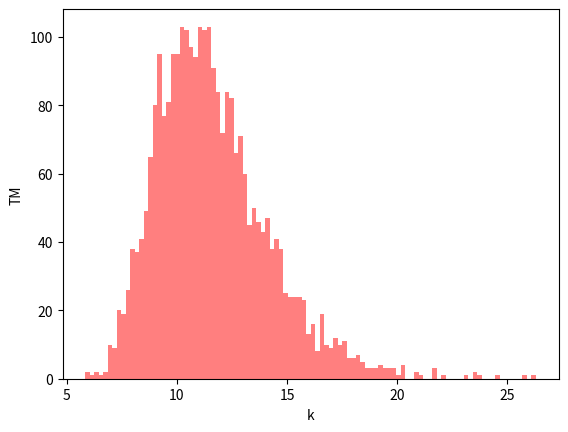
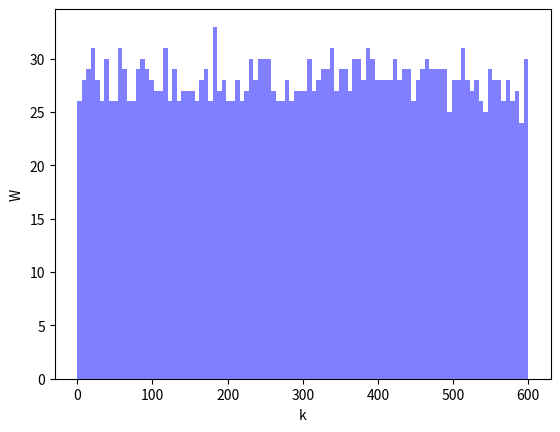
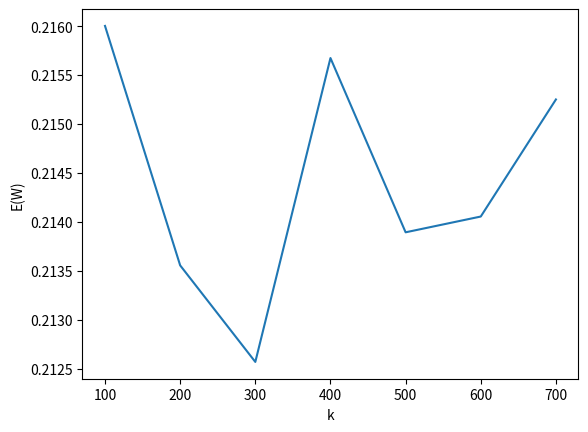

Write the Python code that produced these figures, in order.
import numpy as np
import random
from statistics import mean
import matplotlib.mlab as mlab
import scipy
from scipy.stats import bernoulli
from math import sqrt
import matplotlib.pyplot as plt


n = 5
taxa_lambda = 3
IT = 50
mi = 0.5


def Simula_Interv_Tempo(n, taxa_lambda, IT, mi):
    tempdisp = [0 for _ in range(n)]
    x, y, k, tm, Tc, ct_cheg, r, w = 0, 0, 0, 0, 0, {}, 0, 0
    z  = np.random.exponential(1/taxa_lambda)
    # print(z)
    while Tc+z <=IT:
        Tc += z
        # print('\nChegou cliente em {}'.format(Tc))
        k+=1
        ct_cheg[k] = Tc
        idxdisp = [i for i in range(len(tempdisp)) if tempdisp[i] <= Tc]
        # print('\tCaixas disponiveis: {}'.format(idxdisp))
        # print("\t\tComprimento da fila: {}".format(r))
        while idxdisp and x<k:
            x +=1
            j = idxdisp.pop(0)
            a = np.random.exponential(1/mi)
            # print('\t\tCliente {} Atendido no Caixa {} com tempo {}'.format(x, j, a))
            # print(ct_cheg)
            # print('j {}, x {}'.format(j, x))
            # print(tempdisp[j])
            tempdisp[j] = max(tempdisp[j], ct_cheg[x]) + a
            # print(ct_cheg[x])
            # print('\t\t\tCaixa estara disponivel em {}'.format(str(tempdisp[j])))
            tm = max(tm, (tempdisp[j] - ct_cheg[x]))
            # print('\tCaixas disponiveis: {}'.format(idxdisp))
        r = max(0, k-x-1)
        pr = r/(r+n)
        s = np.random.binomial(1, pr)
        if s == 1:
            # print('Cliente foi embora')
            k -= 1
            y += 1

        z = np.random.exponential(1/taxa_lambda)
        # print(z)
        r = k - x
        w = y / (x + y + r)

    return x, y, r, w, tm

def calcula_intervalo_confianca(data):
    dp = np.std(data)
    return 1.96*dp/sqrt(len(data))

def Simula_Repeticoes(n, taxa_lambda, IT, mi):
    X, Y, R, W, TM, intervalos, Wp = [], [], [], [0], [], [], []
    N = 100
    no = 0
    i = 0
    while True:
        for _ in range(no, N):
            x, y, r, w, tm  = Simula_Interv_Tempo(n, taxa_lambda, IT, mi)
            # print('x {}\ny {}\nr {}\nw {}\ntm {}'.format(x,y,r,w,tm))
            # exit(0)
            X.append(x)
            Y.append(y)
            R.append(r)
            W.append(w+W[-1])
            Wp.append(w)
            TM.append(tm)
            c = calcula_intervalo_confianca(Wp)
            intervalos.append(c)
        # print(i)
        # print(W)
        if 2*intervalos[-1] < 0.005:
            print(N)
            break

        N+=100
        i+=1

    return X, Y, R, W, TM, N


X, Y, R, Wp, TM, N = Simula_Repeticoes(n, taxa_lambda, IT, mi)

# print([mean(X), mean(Y), mean(W), mean(TM), N])

# Caso eu queira gerar os graficos em png
#grwidth = 700
#grheight = 400
#nmarq = paste('HistX_', n, '_', lambda, '_', th, '.png', sep='')
#png(filename=nmarq, width = grwidth, height = grheight, pointsize = 14)
#par(mai=c(1.2,1.3,1,0.2))
#

# par(mai=c(0.96, 0.82, 0.2, 0.2))
# n, bins, patches = plt.hist(X, 100, facecolor='green', alpha=0.5)
# plt.show()



n, bins, patches = plt.hist(TM, 100, facecolor='red', label='TM', alpha=0.5)
plt.ylabel('TM')
plt.xlabel('k')
plt.show()
n, bins, patches = plt.hist(Wp, 100, facecolor='blue', alpha=0.5)
plt.ylabel('W')
plt.xlabel('k')

plt.show()


iters = range(100, N+1, 100)
qtiter = len(iters)
mw = [0 for _ in range(qtiter)]
upw = [0 for _ in range(qtiter)]
dnw = [0 for _ in range(qtiter)]



for i in range(qtiter):
    Natu = iters[i]
    mw[i] = Wp[Natu]/Natu
    # upw[i] = sum(IT[0:Natu + 1]) / Natu
    # dnw[i] = sum(IT[0:Natu + 1]) / Natu


plt.plot(iters, mw)
plt.ylabel('E(W)')
plt.xlabel('k')
plt.show()

print('Médias Finais')
print('\tX: {}'.format(mean(X)))
print('\tY: {}'.format(mean(Y)))
print('\tR: {}'.format(mean(R)))
print('\tTm: {}'.format(mean(TM)))

pr = len([x for x in TM if x >13])/len(TM)
print('\nA probabilidade de Tm ser maior que 13 é {}%'.format(100*pr))
